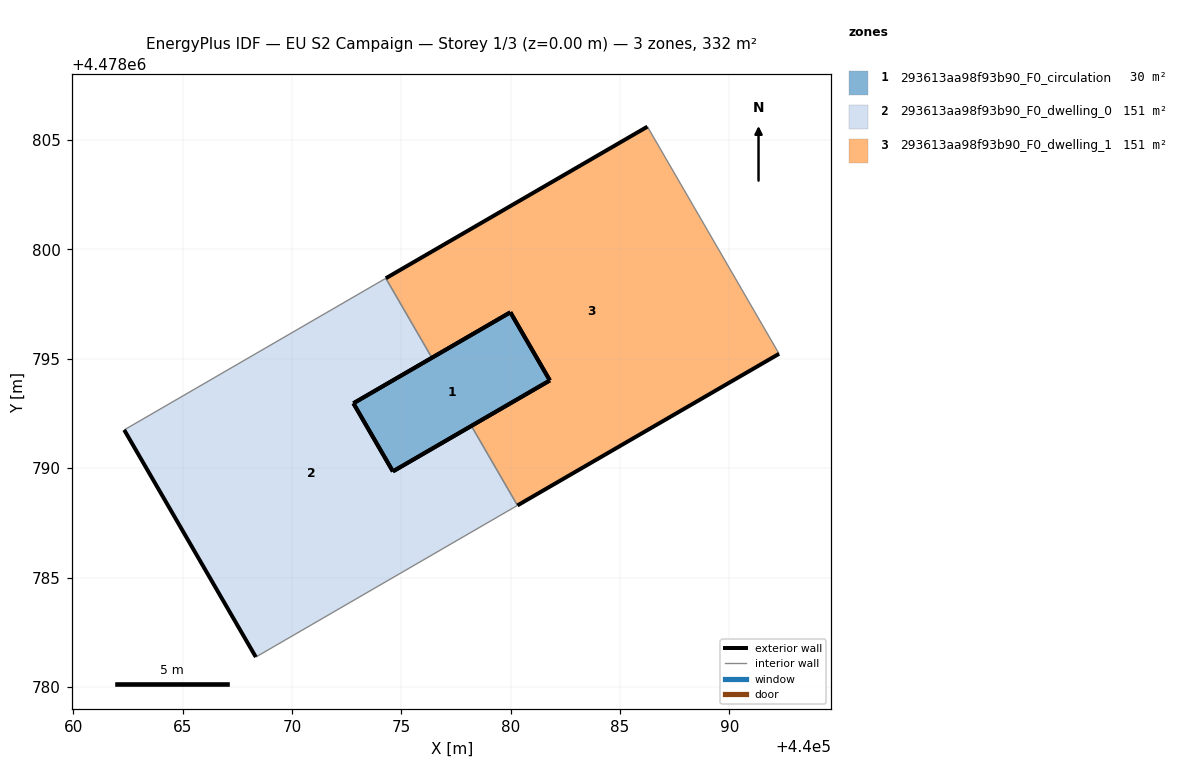
=== STOREY PLAN SPEC (per zone: floor XY polygon, exterior-wall plan segments, windows/doors) ===
zone 1: 293613aa98f93b90_F0_circulation  (29.9 m²)
  floor: (440079.99, 4478797.13) (440081.79, 4478794.01) (440074.61, 4478789.85) (440072.81, 4478792.97)
  exterior wall: (440079.99, 4478797.13) – (440072.81, 4478792.97)  [8.3 m]
  exterior wall: (440072.81, 4478792.97) – (440074.61, 4478789.85)  [3.6 m]
  exterior wall: (440074.61, 4478789.85) – (440081.79, 4478794.01)  [8.3 m]
  exterior wall: (440081.79, 4478794.01) – (440079.99, 4478797.13)  [3.6 m]
zone 2: 293613aa98f93b90_F0_dwelling_0  (151.0 m²)
  floor: (440076.40, 4478795.05) (440072.81, 4478792.97) (440074.61, 4478789.85) (440078.20, 4478791.93) (440080.31, 4478788.30) (440068.35, 4478781.36) (440062.33, 4478791.75) (440074.29, 4478798.68)
  exterior wall: (440078.20, 4478791.93) – (440074.61, 4478789.85)  [4.1 m]
  exterior wall: (440074.61, 4478789.85) – (440072.81, 4478792.97)  [3.6 m]
  exterior wall: (440072.81, 4478792.97) – (440076.40, 4478795.05)  [4.1 m]
  exterior wall: (440062.33, 4478791.75) – (440068.35, 4478781.36)  [12.0 m]
  interior walls: 4
zone 3: 293613aa98f93b90_F0_dwelling_1  (151.0 m²)
  floor: (440086.25, 4478805.62) (440092.27, 4478795.23) (440080.31, 4478788.30) (440078.20, 4478791.93) (440081.79, 4478794.01) (440079.99, 4478797.13) (440076.40, 4478795.05) (440074.29, 4478798.68)
  exterior wall: (440086.25, 4478805.62) – (440074.29, 4478798.68)  [13.8 m]
  exterior wall: (440076.40, 4478795.05) – (440079.99, 4478797.13)  [4.1 m]
  exterior wall: (440081.79, 4478794.01) – (440078.20, 4478791.93)  [4.1 m]
  exterior wall: (440080.31, 4478788.30) – (440092.27, 4478795.23)  [13.8 m]
  exterior wall: (440079.99, 4478797.13) – (440081.79, 4478794.01)  [3.6 m]
  interior walls: 3

=== DERIVED (storey summary) ===
Building: EU S2 Campaign
Storey: 1 of 3  (floor level z = 0.00 m)
Storey gross floor area: 332.0 m²
Zones on this storey: 3
  - 293613aa98f93b90_F0_circulation: floor 29.9 m²; exterior wall 23.8 m (71.4 m²); WWR 0.0%
  - 293613aa98f93b90_F0_dwelling_0: floor 151.0 m²; exterior wall 23.9 m (71.7 m²); WWR 0.0%
  - 293613aa98f93b90_F0_dwelling_1: floor 151.0 m²; exterior wall 39.6 m (118.7 m²); WWR 0.0%
Zone adjacency (shared interzone walls):
  - 293613aa98f93b90_F0_dwelling_0 ↔ 293613aa98f93b90_F0_dwelling_1